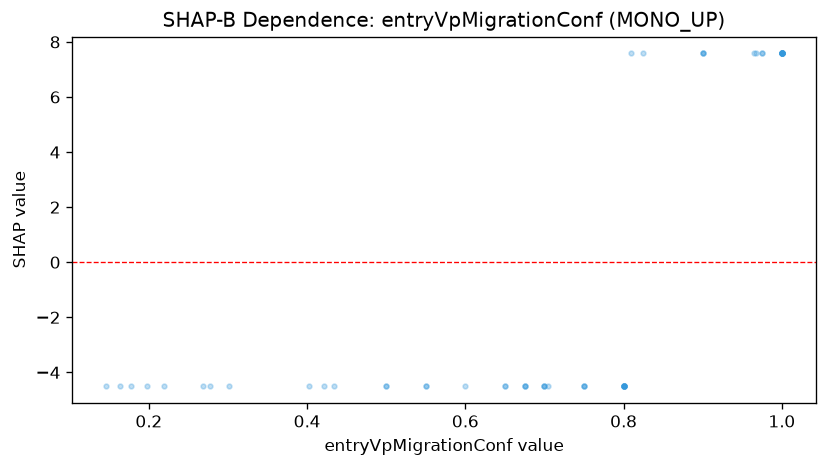

Data behind this chart, as committed beside it:
feature_value, shap_value
0.8, -4.508
1.0, 7.582
0.75, -4.508
0.9, 7.582
1.0, 7.582
1.0, 7.582
0.8, -4.508
0.6, -4.508
1.0, 7.582
0.65, -4.508
0.9, 7.582
0.7, -4.508
0.219, -4.508
0.146, -4.508
0.434, -4.508
0.422, -4.508
0.301, -4.508
0.825, 7.582
0.8, -4.508
0.8, -4.508
1.0, 7.582
0.8, -4.508
0.975, 7.582
0.164, -4.508
1.0, 7.582
0.8, -4.508
0.705, -4.508
0.55, -4.508
0.7, -4.508
0.55, -4.508
1.0, 7.582
0.8, -4.508
0.75, -4.508
0.198, -4.508
0.675, -4.508
0.975, 7.582
0.75, -4.508
1.0, 7.582
1.0, 7.582
1.0, 7.582
0.5, -4.508
0.9, 7.582
0.277, -4.508
0.809, 7.582
0.675, -4.508
1.0, 7.582
0.402, -4.508
0.965, 7.582
1.0, 7.582
1.0, 7.582
0.269, -4.508
0.8, -4.508
0.177, -4.508
0.967, 7.582
0.8, -4.508
0.5, -4.508
0.65, -4.508
0.675, -4.508
0.7, -4.508
